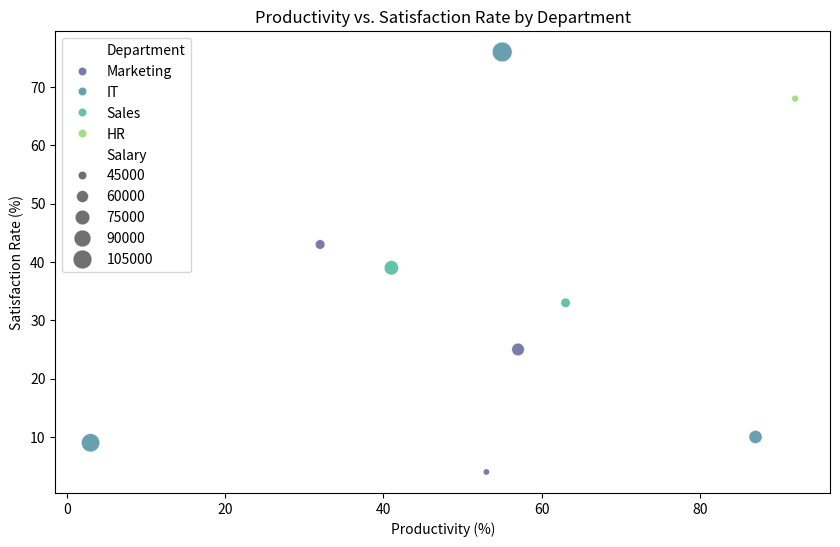

Here is the Python script that generated this plot:
import seaborn as sns
import pandas as pd
import matplotlib.pyplot as plt

# Sample DataFrame for HR_ProductivitySatisfaction
data = {
    'Name': ['Douglas Lindsey', 'Anthony Roberson', 'Thomas Miller', 'Joshua Lewis', 'Stephanie Bailey', 'Jonathan King', 'Kyle Figueroa', 'Shannon Allen', 'Daryl Noble'],
    'Productivity (%)': [57, 55, 87, 53, 3, 63, 41, 92, 32],
    'Satisfaction Rate (%)': [25, 76, 10, 4, 9, 33, 39, 68, 43],
    'Department': ['Marketing', 'IT', 'IT', 'Marketing', 'IT', 'Sales', 'Sales', 'HR', 'Marketing'],
    'Salary': [63596, 112540, 66292, 38303, 101133, 48740, 73502, 39670, 49323]
}
df = pd.DataFrame(data)

plt.figure(figsize=(10, 6))
sns.scatterplot(data=df, x='Productivity (%)', y='Satisfaction Rate (%)', hue='Department', size='Salary', sizes=(20, 200), palette='viridis', alpha=0.7)
plt.title('Productivity vs. Satisfaction Rate by Department')
plt.show()
